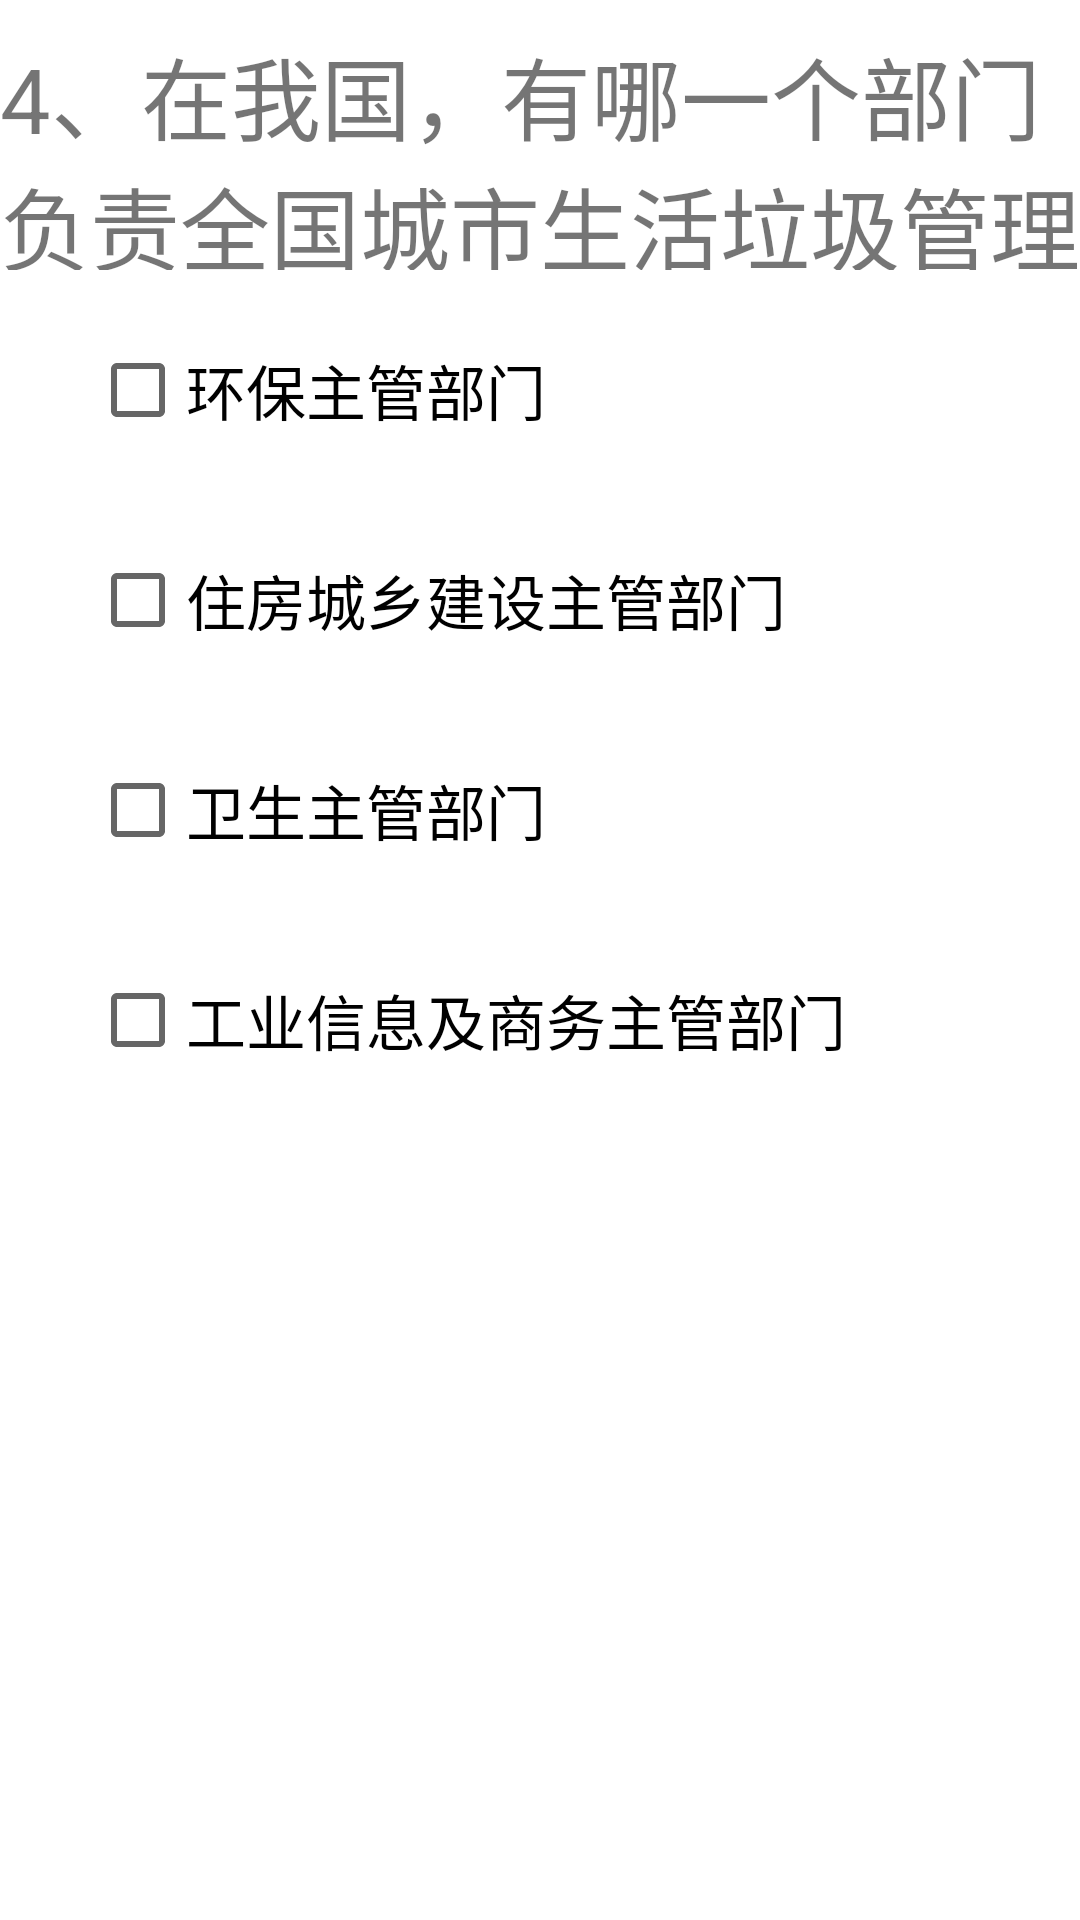

The Android layout XML behind this screen, and the referenced resources:
<!-- AndroidManifest.xml: application theme AppTheme -->
<!-- res/layout/disiti.xml -->
<?xml version="1.0" encoding="utf-8"?>
<LinearLayout xmlns:android="http://schemas.android.com/apk/res/android"
    xmlns:app="http://schemas.android.com/apk/res-auto"
    xmlns:tools="http://schemas.android.com/tools"
    android:layout_width="match_parent"
    android:layout_height="match_parent"
    tools:context=".tiku.disanti"
    android:orientation="vertical">
    <TextView
        android:layout_marginTop="10dp"
        android:layout_width="match_parent"
        android:layout_height="80dp"
        android:text="4、在我国，有哪一个部门负责全国城市生活垃圾管理工作？"
        android:textSize="30dp"/>
    <CheckBox
        android:id="@+id/A"
        android:layout_marginLeft="30dp"
        android:layout_marginTop="10dp"
        android:layout_width="match_parent"
        android:layout_height="60dp"
        android:text="环保主管部门"
        android:textSize="20dp"/>
    <CheckBox
        android:id="@+id/B"
        android:layout_marginLeft="30dp"
        android:layout_marginTop="10dp"
        android:layout_width="match_parent"
        android:layout_height="60dp"
        android:text="住房城乡建设主管部门"
        android:textSize="20dp"/>
    <CheckBox
        android:id="@+id/C"
        android:layout_marginLeft="30dp"
        android:layout_marginTop="10dp"
        android:layout_width="match_parent"
        android:layout_height="60dp"
        android:text="卫生主管部门"
        android:textSize="20dp"/>
    <CheckBox
        android:id="@+id/D"
        android:layout_marginLeft="30dp"
        android:layout_marginTop="10dp"
        android:layout_width="match_parent"
        android:layout_height="60dp"
        android:text="工业信息及商务主管部门"
        android:textSize="20dp"/>

</LinearLayout>
<!-- resources referenced by this layout -->
<resources>
  <style name="AppTheme" parent="Theme.MaterialComponents.Light.NoActionBar">
          <item name="colorPrimary">@color/colorPrimary</item>
          <item name="colorPrimaryDark">@color/colorPrimaryDark</item>
          <item name="colorAccent">@color/colorAccent</item>
      </style>
  <color name="colorPrimary">#008577</color>
  <color name="colorPrimaryDark">#00574B</color>
  <color name="colorAccent">#CC0000</color>
</resources>
